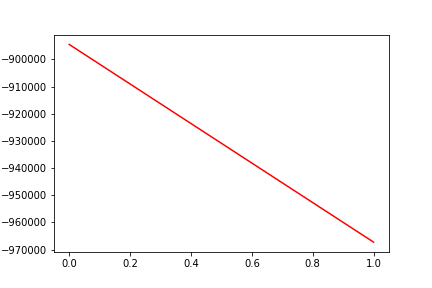

Data behind this chart, as committed beside it:
, date, assets
0, 0, -894485
1, 20160921, -967236
